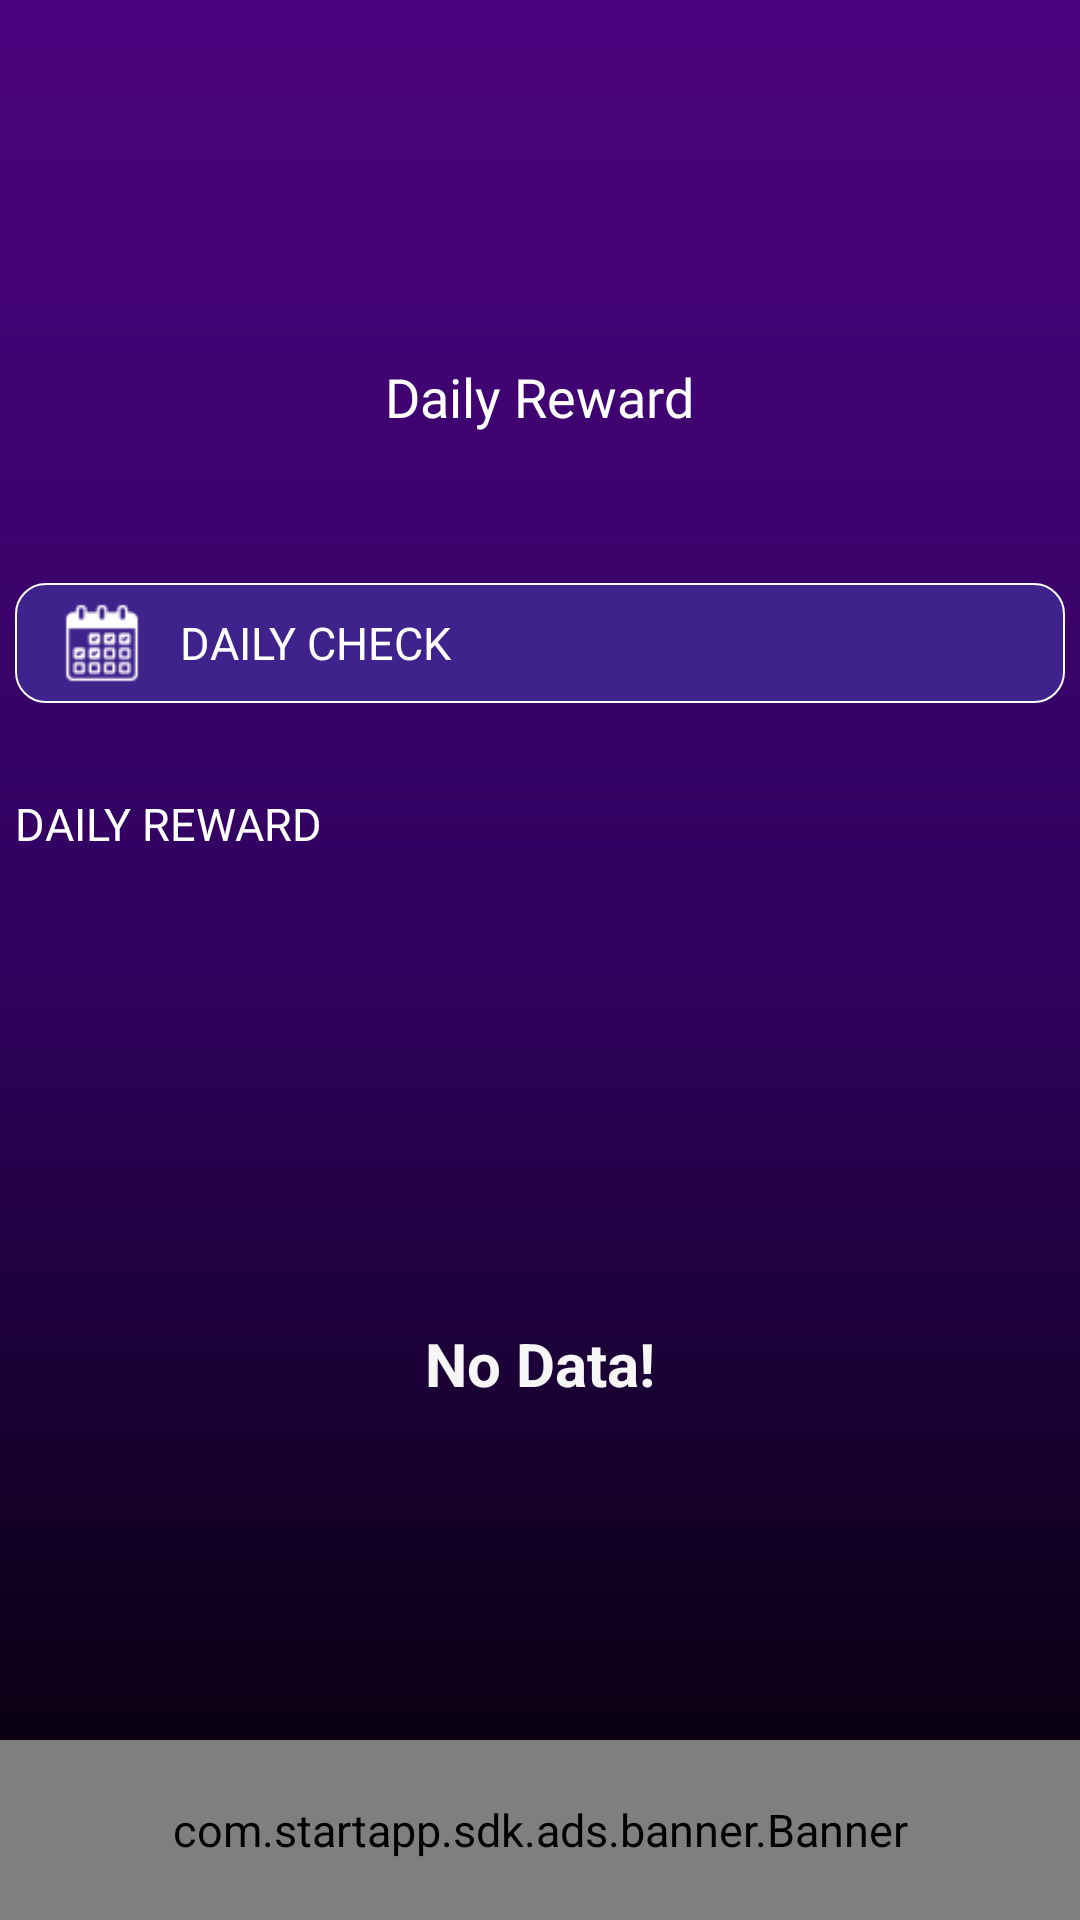

The Android layout XML behind this screen, and the referenced resources:
<!-- AndroidManifest.xml: application theme Theme.Morimint -->
<!-- res/layout/activity_daily_reward.xml -->
<?xml version="1.0" encoding="utf-8"?>
<RelativeLayout xmlns:android="http://schemas.android.com/apk/res/android"
    xmlns:tools="http://schemas.android.com/tools"
    android:layout_width="match_parent"
    android:layout_height="match_parent"
    android:background="@drawable/base_app_bg"
    android:scrollbars="none"
    tools:context=".Activities.DailyRewardActivity">

    <androidx.appcompat.widget.LinearLayoutCompat
        android:layout_width="match_parent"
        android:layout_height="match_parent"
        android:layout_above="@id/startapp_banner"
        android:layout_marginBottom="20dp"
        android:orientation="vertical">

        <androidx.appcompat.widget.AppCompatImageView
            android:layout_width="60dp"
            android:layout_height="60dp"
            android:layout_gravity="center_horizontal"
            android:layout_marginTop="50dp"
            android:src="@drawable/daily_reward_ic_t" />

        <androidx.appcompat.widget.AppCompatTextView
            android:layout_width="wrap_content"
            android:layout_height="wrap_content"
            android:layout_gravity="center_horizontal"
            android:layout_marginTop="10dp"
            android:fontFamily="@font/opensans_bold"
            android:text="@string/dailyReward"
            android:textColor="@color/white"
            android:textSize="18sp" />

        <RelativeLayout
            android:id="@+id/dailyBonus"
            android:layout_width="@dimen/MaxWidthViews"
            android:layout_height="40dp"
            android:layout_gravity="center_horizontal"
            android:foreground="?selectableItemBackgroundBorderless"
            android:layout_marginTop="50dp"
            android:background="@drawable/card_layout_bg">

            <androidx.appcompat.widget.AppCompatImageView
                android:layout_width="28dp"
                android:layout_height="28dp"
                android:layout_alignParentStart="true"
                android:layout_centerVertical="true"
                android:layout_marginStart="15dp"
                android:src="@drawable/daily_check_icon" />

            <androidx.appcompat.widget.AppCompatTextView
                android:layout_width="wrap_content"
                android:layout_height="wrap_content"
                android:layout_centerVertical="true"
                android:layout_marginStart="55dp"
                android:fontFamily="@font/opensans_bold"
                android:text="@string/dailyCheck"
                android:textColor="@color/white"
                tools:ignore="RelativeOverlap" />

            <androidx.appcompat.widget.AppCompatImageView
                android:layout_width="28dp"
                android:layout_height="28dp"
                android:layout_alignParentEnd="true"
                android:layout_centerVertical="true"
                android:layout_marginEnd="10dp"
                android:padding="2dp"
                android:src="@drawable/icon_forward" />

        </RelativeLayout>

        <androidx.appcompat.widget.AppCompatTextView
            android:layout_width="@dimen/MaxWidthViews"
            android:layout_height="wrap_content"
            android:layout_gravity="center_horizontal"
            android:layout_marginTop="30dp"
            android:fontFamily="@font/opensans_bold"
            android:text="@string/dailyReward"
            android:textAllCaps="true"
            android:textColor="@color/white" />

        <androidx.appcompat.widget.AppCompatTextView
            android:id="@+id/tvNoData"
            android:layout_width="300dp"
            android:layout_height="300dp"
            android:textSize="20sp"
            android:textStyle="bold"
            android:layout_gravity="center_horizontal"
            android:layout_marginTop="20dp"
            android:textAlignment="gravity"
            android:gravity="center"
            android:text="@string/noData"
            />

        <androidx.recyclerview.widget.RecyclerView
            android:id="@+id/dailyRewardRecyclerView"
            android:layout_width="@dimen/MaxWidthViews"
            android:layout_height="wrap_content"
            android:layout_gravity="center_horizontal"
            android:layout_marginTop="20dp"
            android:scrollbars="none"
            android:visibility="gone"
            tools:listitem="@layout/daily_reward_items" />

    </androidx.appcompat.widget.LinearLayoutCompat>

    <com.startapp.sdk.ads.banner.Banner
        android:id="@+id/startapp_banner"
        android:layout_width="match_parent"
        android:layout_height="60dp"
        android:layout_alignParentBottom="true"
        android:layout_centerHorizontal="true" />

</RelativeLayout>
<!-- res/layout/daily_reward_items.xml (included above) -->
<?xml version="1.0" encoding="utf-8"?>
<RelativeLayout xmlns:android="http://schemas.android.com/apk/res/android"
    xmlns:app="http://schemas.android.com/apk/res-auto"
    xmlns:tools="http://schemas.android.com/tools"
    android:layout_width="match_parent"
    android:id="@+id/getRewardItem"
    android:foreground="?selectableItemBackgroundBorderless"
    android:layout_height="40dp"
    android:layout_marginBottom="10dp">


    <androidx.constraintlayout.widget.ConstraintLayout
        android:id="@+id/dailyReward"
        android:layout_width="match_parent"
        android:layout_height="match_parent"
        android:layout_toStartOf="@id/dailyCheck"
        android:foreground="?selectableItemBackgroundBorderless"
        android:background="@drawable/card_layout_bg">

        <androidx.appcompat.widget.AppCompatTextView
            android:id="@+id/title"
            android:layout_width="0dp"
            android:layout_height="wrap_content"
            android:layout_marginStart="10dp"
            android:layout_marginEnd="5dp"
            android:ellipsize="end"
            android:maxLines="1"
            android:textColor="@color/white"
            app:layout_constraintBottom_toBottomOf="parent"
            app:layout_constraintEnd_toStartOf="@id/reward"
            app:layout_constraintStart_toStartOf="parent"
            app:layout_constraintTop_toTopOf="parent"
            tools:text="www.google.com" />

        <androidx.appcompat.widget.AppCompatImageView
            android:id="@+id/iconForward"
            android:layout_width="28dp"
            android:layout_height="28dp"
            android:layout_marginEnd="10dp"
            android:padding="3dp"
            android:src="@drawable/icon_forward"
            android:visibility="visible"
            app:layout_constraintBottom_toBottomOf="parent"
            app:layout_constraintEnd_toEndOf="parent"
            app:layout_constraintTop_toTopOf="parent" />

        <androidx.appcompat.widget.AppCompatImageView
            android:id="@+id/coin"
            android:layout_width="28dp"
            android:layout_height="28dp"
            android:layout_marginEnd="5dp"
            android:src="@drawable/coin_mint"
            app:layout_constraintBottom_toBottomOf="parent"
            app:layout_constraintEnd_toStartOf="@id/iconForward"
            app:layout_constraintTop_toTopOf="parent" />

        <androidx.appcompat.widget.AppCompatTextView
            android:id="@+id/reward"
            android:layout_width="wrap_content"
            android:layout_height="wrap_content"
            android:layout_marginEnd="5dp"
            android:maxLines="1"
            android:textColor="@color/white"
            app:layout_constraintBottom_toBottomOf="parent"
            app:layout_constraintEnd_toStartOf="@id/coin"
            app:layout_constraintTop_toTopOf="parent"
            tools:text="+50.000" />

    </androidx.constraintlayout.widget.ConstraintLayout>

    <RelativeLayout
        android:id="@+id/dailyCheck"
        android:layout_width="70dp"
        android:layout_height="match_parent"
        android:layout_alignParentEnd="true"
        android:layout_marginStart="5dp"
        android:visibility="gone">

        <androidx.appcompat.widget.AppCompatTextView
            android:id="@+id/rewardCheck"
            android:layout_width="match_parent"
            android:layout_height="match_parent"
            android:background="@drawable/card_layout_bg"
            android:fontFamily="@font/opensans_bold"
            android:gravity="center"
            android:text="@string/check"
            android:textAlignment="gravity"
            android:textColor="@color/white"
            android:visibility="gone" />

        <androidx.appcompat.widget.AppCompatTextView
            android:id="@+id/rewardTimer"
            android:layout_width="match_parent"
            android:layout_height="match_parent"
            android:background="@drawable/daily_reward_check_bg"
            android:fontFamily="@font/opensans_bold"
            android:gravity="center"
            android:maxLines="1"
            android:textAlignment="gravity"
            android:visibility="gone"
            tools:text="29 S" />

        <androidx.appcompat.widget.AppCompatImageView
            android:id="@+id/rewardSuccess"
            android:layout_width="match_parent"
            android:layout_height="match_parent"
            android:background="@drawable/daily_check_complete_bg"
            android:padding="10dp"
            android:src="@drawable/task_tick_ic"
            android:visibility="gone" />


    </RelativeLayout>


</RelativeLayout>
<!-- resources referenced by this layout -->
<resources>
  <color name="white">#FFFFFFFF</color>
  <dimen name="MaxWidthViews">350dp</dimen>
  <!-- drawable base_app_bg (drawable) -->
  <?xml version="1.0" encoding="utf-8"?>
  <shape
      xmlns:android="http://schemas.android.com/apk/res/android"
      android:shape="rectangle">
      <gradient
          android:type="linear"
          android:startColor="#4b047e"
          android:endColor="#000000"
          android:centerColor="#30015f"
          android:angle="270" />
  </shape>
  <!-- drawable card_layout_bg (drawable) -->
  <?xml version="1.0" encoding="utf-8"?>
  <shape
      xmlns:android="http://schemas.android.com/apk/res/android"
      android:shape="rectangle">
      <solid android:color="#40228d" />
      <stroke
          android:width="0.5dp"
          android:color="#ffffff" />
      <corners android:radius="10dp"/>
  
  </shape>
  <!-- drawable coin_mint: png bitmap (drawable, 156697 bytes) -->
  <!-- drawable daily_check_complete_bg (drawable) -->
  <?xml version="1.0" encoding="utf-8"?>
  <shape xmlns:android="http://schemas.android.com/apk/res/android"
      android:shape="rectangle"
      >
      <corners android:radius="10dp"/>
      <solid android:color="#00C853"/>
      <stroke android:color="@color/white" android:width="0.5dp"/>
  
  </shape>
  <!-- drawable daily_check_icon: png bitmap (drawable, 2778 bytes) -->
  <!-- drawable daily_reward_check_bg (drawable) -->
  <?xml version="1.0" encoding="utf-8"?>
  <shape xmlns:android="http://schemas.android.com/apk/res/android"
      android:shape="rectangle"
      >
      <corners android:radius="10dp"/>
      <solid android:color="@android:color/holo_red_light"/>
      <stroke android:color="@color/white" android:width="0.5dp"/>
  
  </shape>
  <!-- drawable task_tick_ic: png bitmap (drawable, 2114 bytes) -->
  <string name="check">CHECK</string>
  <string name="dailyCheck">DAILY CHECK</string>
  <string name="dailyReward">Daily Reward</string>
  <string name="noData">No Data!</string>
  <style name="Theme.Morimint" parent="Theme.MaterialComponents.DayNight.NoActionBar">
          
          <item name="colorPrimary">@color/BaseColor</item>
          <item name="colorPrimaryVariant">@color/BaseColor</item>
          <item name="colorOnPrimary">@color/Views</item>
          
          <item name="colorSecondary">@color/BaseColor</item>
          <item name="colorSecondaryVariant">@color/Views</item>
          <item name="colorOnSecondary">@color/BaseColor</item>
          
          <item name="android:statusBarColor">?attr/colorPrimaryVariant</item>
          <item name="android:navigationBarColor">@color/black</item>
          
  
          <item name="android:screenOrientation">portrait</item>
          <item name="android:textColor">@color/TextColor</item>
          <item name="android:textSize">@dimen/TextSize</item>
          <item name="android:layoutDirection">ltr</item>
      </style>
  <color name="BaseColor">#30015f</color>
  <color name="Views">#ad24d8</color>
  <color name="black">#000000</color>
  <color name="TextColor">#F6F6F6</color>
  <dimen name="TextSize">15sp</dimen>
</resources>
